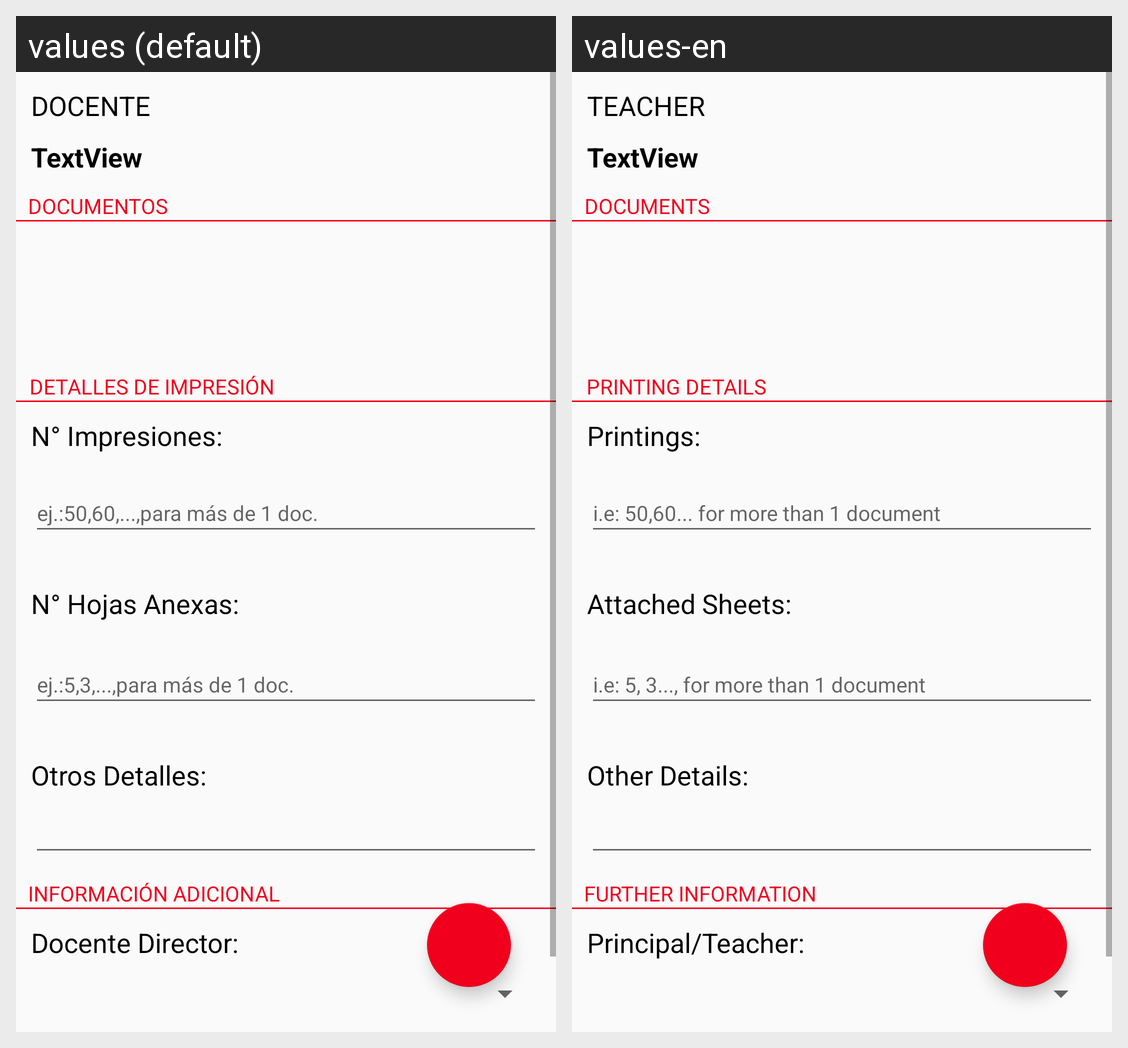

This grid shows one Android layout under two languages. Give, for every string resource on the screen, its name, the default text and each shown locale's text.
Android screen res/layout/activity_nueva_solicitud_impresion.xml rendered under 2 locales, left to right: values (default), values-en. Device: Nexus 5 (rendered at 1080×1920; each locale shown at half size, 540×960, under a caption strip naming it); theme AppTheme.
Strings drawn on this screen, with the default value and each locale's value (text and hints the layout hard-codes, and strings that could not be matched under every locale, appear in the picture but are not listed):

textDocumento
  values: DOCUMENTOS
  values-en: DOCUMENTS

textDetalles
  values: DETALLES DE IMPRESIÓN
  values-en: PRINTING DETAILS

textNImpresiones
  values: N° Impresiones:
  values-en: Printings:

textNAnexos
  values: N° Hojas Anexas:
  values-en: Attached Sheets:

textOtrosDetalles
  values: Otros Detalles:
  values-en: Other Details:

hintImpresiones
  values: ej.:50,60,...,para más de 1 doc.
  values-en: i.e: 50,60... for more than 1 document

hintHojasAnexas
  values: ej.:5,3,...,para más de 1 doc.
  values-en: i.e: 5, 3..., for more than 1 document

textInformacionAdicional
  values: INFORMACIÓN ADICIONAL
  values-en: FURTHER INFORMATION

textDocDirector
  values: Docente Director:
  values-en: Principal/Teacher:

textDocente
  values: DOCENTE
  values-en: TEACHER
